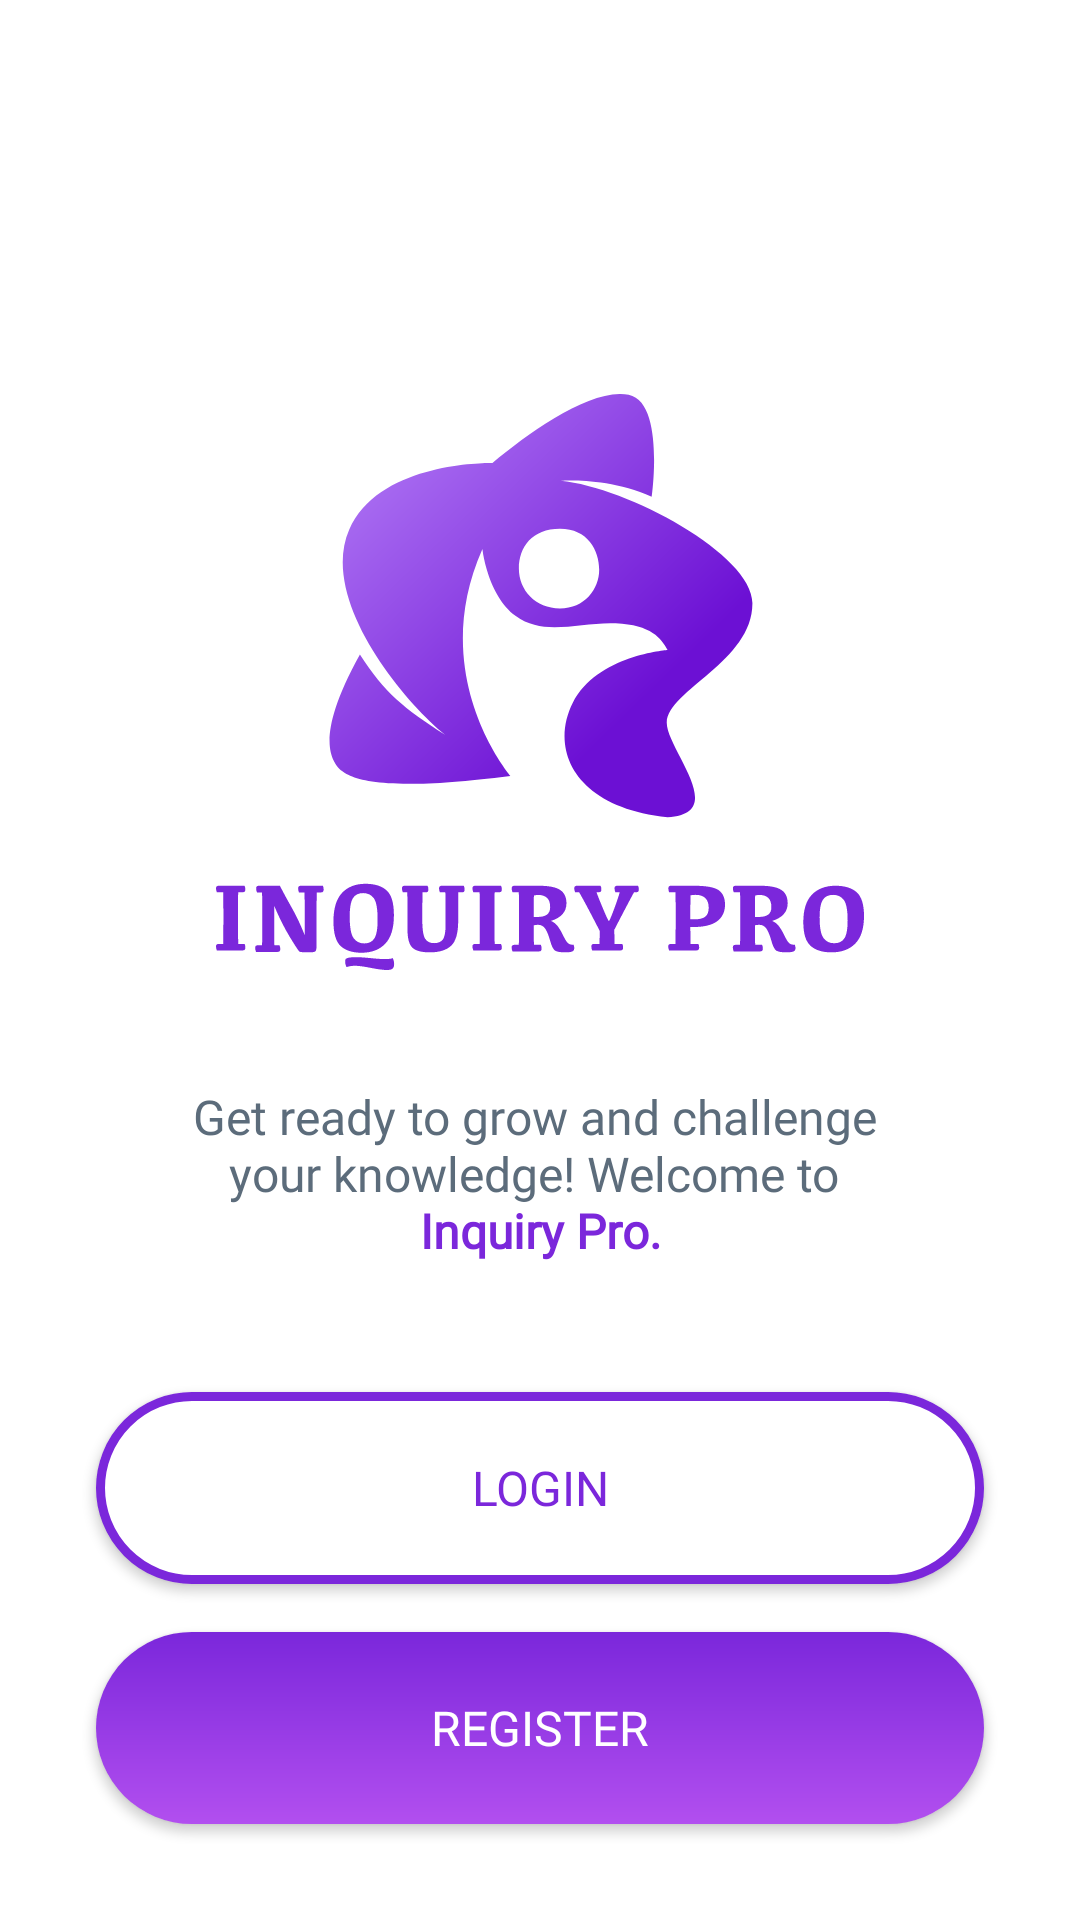

Reconstruct the res/layout file that produces this screen, plus the resources it refers to.
<!-- AndroidManifest.xml: application theme Theme.InquiryPro -->
<!-- res/layout/fragment_auth.xml -->
<?xml version="1.0" encoding="utf-8"?>
<androidx.constraintlayout.widget.ConstraintLayout xmlns:android="http://schemas.android.com/apk/res/android"
    xmlns:app="http://schemas.android.com/apk/res-auto"
    xmlns:tools="http://schemas.android.com/tools"
    android:layout_width="match_parent"
    android:layout_height="match_parent"
    android:background="@color/backGroundColor"
    tools:context=".ui.auth.fragments.AuthFragment">


    <androidx.constraintlayout.widget.Guideline
        android:id="@+id/contentStart"
        android:layout_width="@dimen/_0dp"
        android:layout_height="@dimen/_0dp"
        android:orientation="vertical"
        app:layout_constraintGuide_begin="@dimen/_32dp" />

    <androidx.constraintlayout.widget.Guideline
        android:id="@+id/contentEnd"
        android:layout_width="@dimen/_0dp"
        android:layout_height="@dimen/_0dp"
        android:orientation="vertical"
        app:layout_constraintGuide_end="@dimen/_32dp" />


    <ImageView
        android:id="@+id/ic_inquiry_pro"
        android:layout_width="0dp"
        android:layout_height="0dp"
        android:layout_marginBottom="@dimen/_10dp"
        android:minWidth="@dimen/_200dp"
        android:minHeight="@dimen/_200dp"
        app:layout_constraintHeight_percent="0.3"
        app:layout_constraintVertical_bias="0.3"
        android:src="@drawable/ic_inquiry_with_title"
        app:layout_constraintBottom_toBottomOf="parent"
        app:layout_constraintEnd_toEndOf="@id/contentEnd"
        app:layout_constraintStart_toStartOf="@id/contentStart"
        app:layout_constraintTop_toTopOf="parent" />


    <TextView
        android:id="@+id/tvWelcomeDescription"
        android:layout_width="0dp"
        android:layout_height="wrap_content"
        android:layout_marginBottom="@dimen/_10dp"
        android:fontFamily="@font/montserrat_medium"
        android:gravity="center_horizontal"
        android:maxLines="3"
        android:minLines="3"
        app:layout_constraintHorizontal_bias="1"
        android:layout_marginTop="38dp"
        android:text="@string/welcome_description"
        android:textColor="#5c6c7b"
        android:textSize="@dimen/_16sp"
        app:layout_constraintEnd_toEndOf="@id/contentEnd"
        app:layout_constraintStart_toStartOf="@id/contentStart"
        app:layout_constraintTop_toBottomOf="@+id/ic_inquiry_pro" />


    <androidx.appcompat.widget.AppCompatButton
        android:id="@+id/btnSignIn"
        android:layout_width="0dp"
        android:layout_height="0dp"
        android:layout_marginBottom="@dimen/_16dp"
        android:background="@drawable/shape_stroke_rounded_purple_back_white"
        style="@style/ButtonStyle"
        android:text="@string/login"
        android:textColor="#7b27db"
        app:layout_constraintBottom_toTopOf="@+id/btnSignUp"
        app:layout_constraintEnd_toEndOf="@id/contentEnd"
        app:layout_constraintHeight_percent="0.1"
        app:layout_constraintStart_toStartOf="@+id/contentStart" />

    <androidx.appcompat.widget.AppCompatButton
        android:id="@+id/btnSignUp"
        android:layout_width="0dp"
        android:layout_height="0dp"
        android:layout_marginBottom="@dimen/_32dp"
        android:background="@drawable/shape_rounded_purple"
        style="@style/ButtonStyle"
        android:text="@string/register"
        android:textColor="#ffffff"
        android:textSize="@dimen/_16sp"
        app:layout_constraintBottom_toBottomOf="parent"
        app:layout_constraintEnd_toEndOf="@id/contentEnd"
        app:layout_constraintHeight_percent="0.1"
        app:layout_constraintStart_toStartOf="@+id/contentStart" />


</androidx.constraintlayout.widget.ConstraintLayout>
<!-- resources referenced by this layout -->
<resources>
  <color name="backGroundColor">#FFFFFFFF</color>
  <dimen name="_0dp">0dp</dimen>
  <dimen name="_10dp">10dp</dimen>
  <dimen name="_16dp">16dp</dimen>
  <dimen name="_16sp">16sp</dimen>
  <dimen name="_200dp">200dp</dimen>
  <dimen name="_32dp">32dp</dimen>
  <!-- drawable ic_inquiry_with_title: vector/xml drawable (drawable, 13914 chars, omitted) -->
  <!-- drawable shape_rounded_purple (drawable) -->
  <shape xmlns:android="http://schemas.android.com/apk/res/android"
      android:shape="rectangle">
      <corners android:radius="@dimen/_32dp" />
      <gradient
          android:angle="90"
          android:endColor="#7b27db"
          android:startColor="#b24fef"
          android:type="linear" />
  
  
  </shape>
  <!-- drawable shape_stroke_rounded_purple_back_white (drawable) -->
  <?xml version="1.0" encoding="utf-8"?>
  <shape xmlns:android="http://schemas.android.com/apk/res/android"
      android:shape="rectangle">
  
      <stroke
          android:width="@dimen/_3dp"
          android:color="@color/purple" />
      <corners android:radius="@dimen/_32dp" />
      <solid android:color="@color/white" />
  
  
  </shape>
  <string name="login">Login</string>
  <string name="register">Register</string>
  <string name="welcome_description">Get ready to grow and challenge \nyour knowledge! Welcome to <b><font color="#7b27db">\nInquiry Pro.</font></b></string>
  <style name="ButtonStyle">
          <item name="android:textSize">@dimen/_16sp</item>
          <item name="android:fontFamily">@font/montserrat_bold</item>
      </style>
  <style name="Theme.InquiryPro" parent="Theme.MaterialComponents.DayNight.NoActionBar">
          
          <item name="colorPrimary">@color/purple_500</item>
          <item name="colorPrimaryVariant">@color/purple_700</item>
          <item name="colorOnPrimary">@color/white</item>
          
          <item name="colorSecondary">@color/teal_200</item>
          <item name="colorSecondaryVariant">@color/teal_700</item>
          <item name="colorOnSecondary">@color/color_dark_blue</item>
          
          
  
  
          
          <item name="android:windowBackground">@color/white</item>
  
  
  
      </style>
  <dimen name="_3dp">3dp</dimen>
  <color name="purple">#7b27db</color>
  <color name="white">#FFFFFFFF</color>
  <color name="purple_500">#FF6200EE</color>
  <color name="purple_700">#FF3700B3</color>
  <color name="teal_200">#FF03DAC5</color>
  <color name="teal_700">#FF018786</color>
  <color name="color_dark_blue">#090714</color>
</resources>
